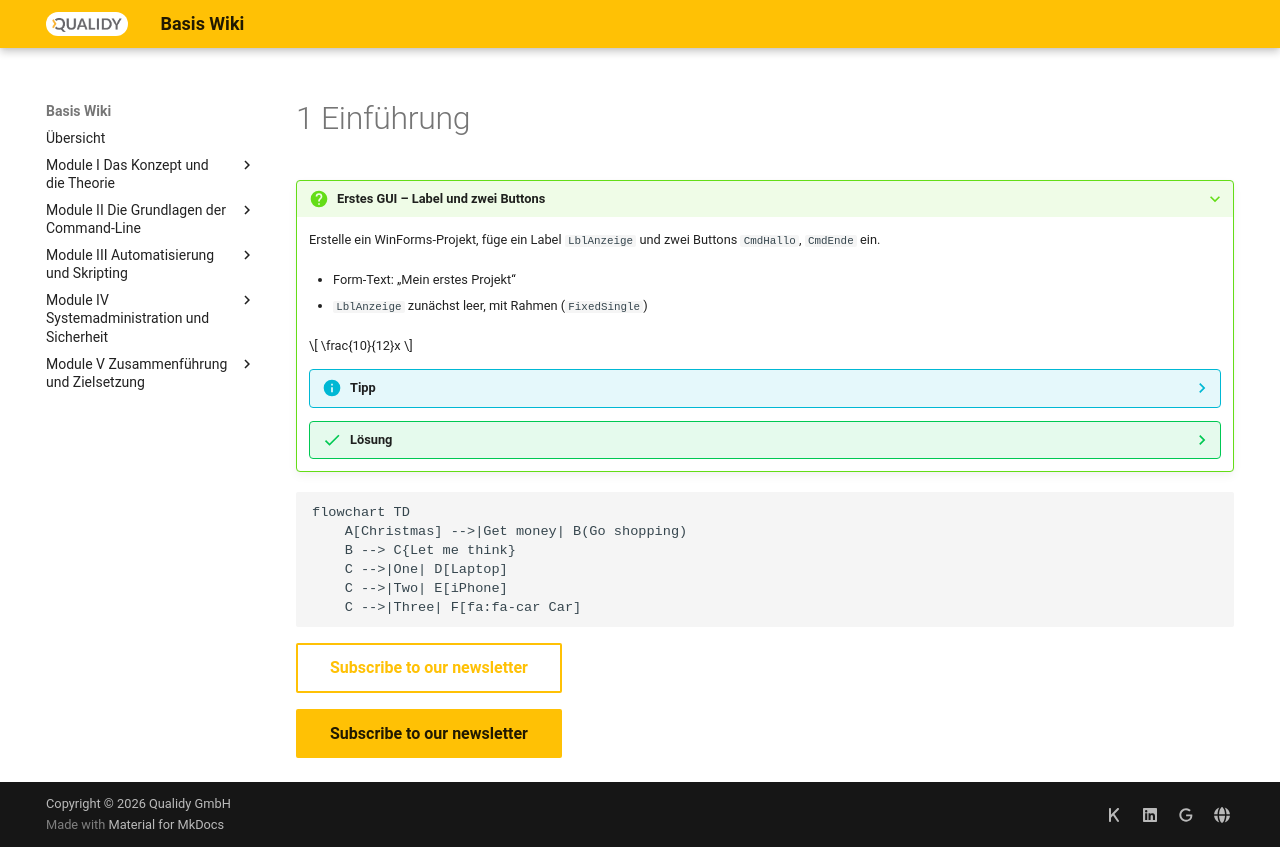

repository: Qualidy/wiki-linux · page: content/1/index.html · generator: mkdocs

# 1 Einführung

{{ task(file="tasks/01_00_01.yaml") }}

```mermaid
flowchart TD
    A[Christmas] -->|Get money| B(Go shopping)
    B --> C{Let me think}
    C -->|One| D[Laptop]
    C -->|Two| E[iPhone]
    C -->|Three| F[fa:fa-car Car]
```

[Subscribe to our newsletter](#){ .md-button }

[Subscribe to our newsletter](#){ .md-button .md-button--primary }
